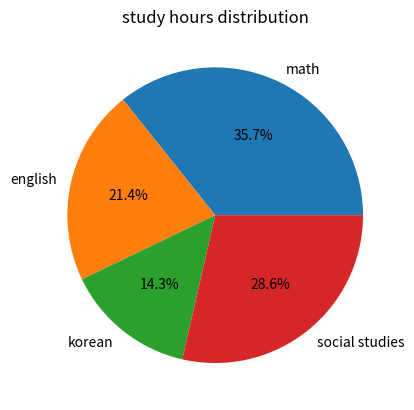

The script that saved this image:
# day 90 - matplotlib: pie chart
# opt-log | consistency over perfection.

import matplotlib.pyplot as plt


subjects = ["math", "english", "korean", "social studies"]
hours = [5, 3, 2, 4]


plt.pie(hours, labels=subjects, autopct="%1.1f%%")  # show percentages

plt.title("study hours distribution")
plt.show()
